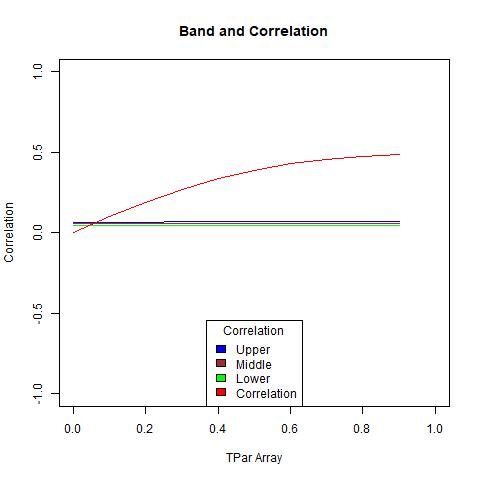

Data behind this chart, as committed beside it:
, X1, X2, middle, corArray
1, 0.04603, 0.06613, 0.05608, 0
2, 0.04578, 0.06653, 0.05615, 0.09885
3, 0.0456, 0.06698, 0.05629, 0.1911
4, 0.04547, 0.06751, 0.05649, 0.2718
5, 0.0454, 0.06811, 0.05675, 0.3381
6, 0.04538, 0.06879, 0.05709, 0.3898
7, 0.04543, 0.06954, 0.05748, 0.4281
8, 0.04553, 0.07038, 0.05795, 0.4553
9, 0.0457, 0.0713, 0.0585, 0.4736
10, 0.04593, 0.07232, 0.05912, 0.4855
